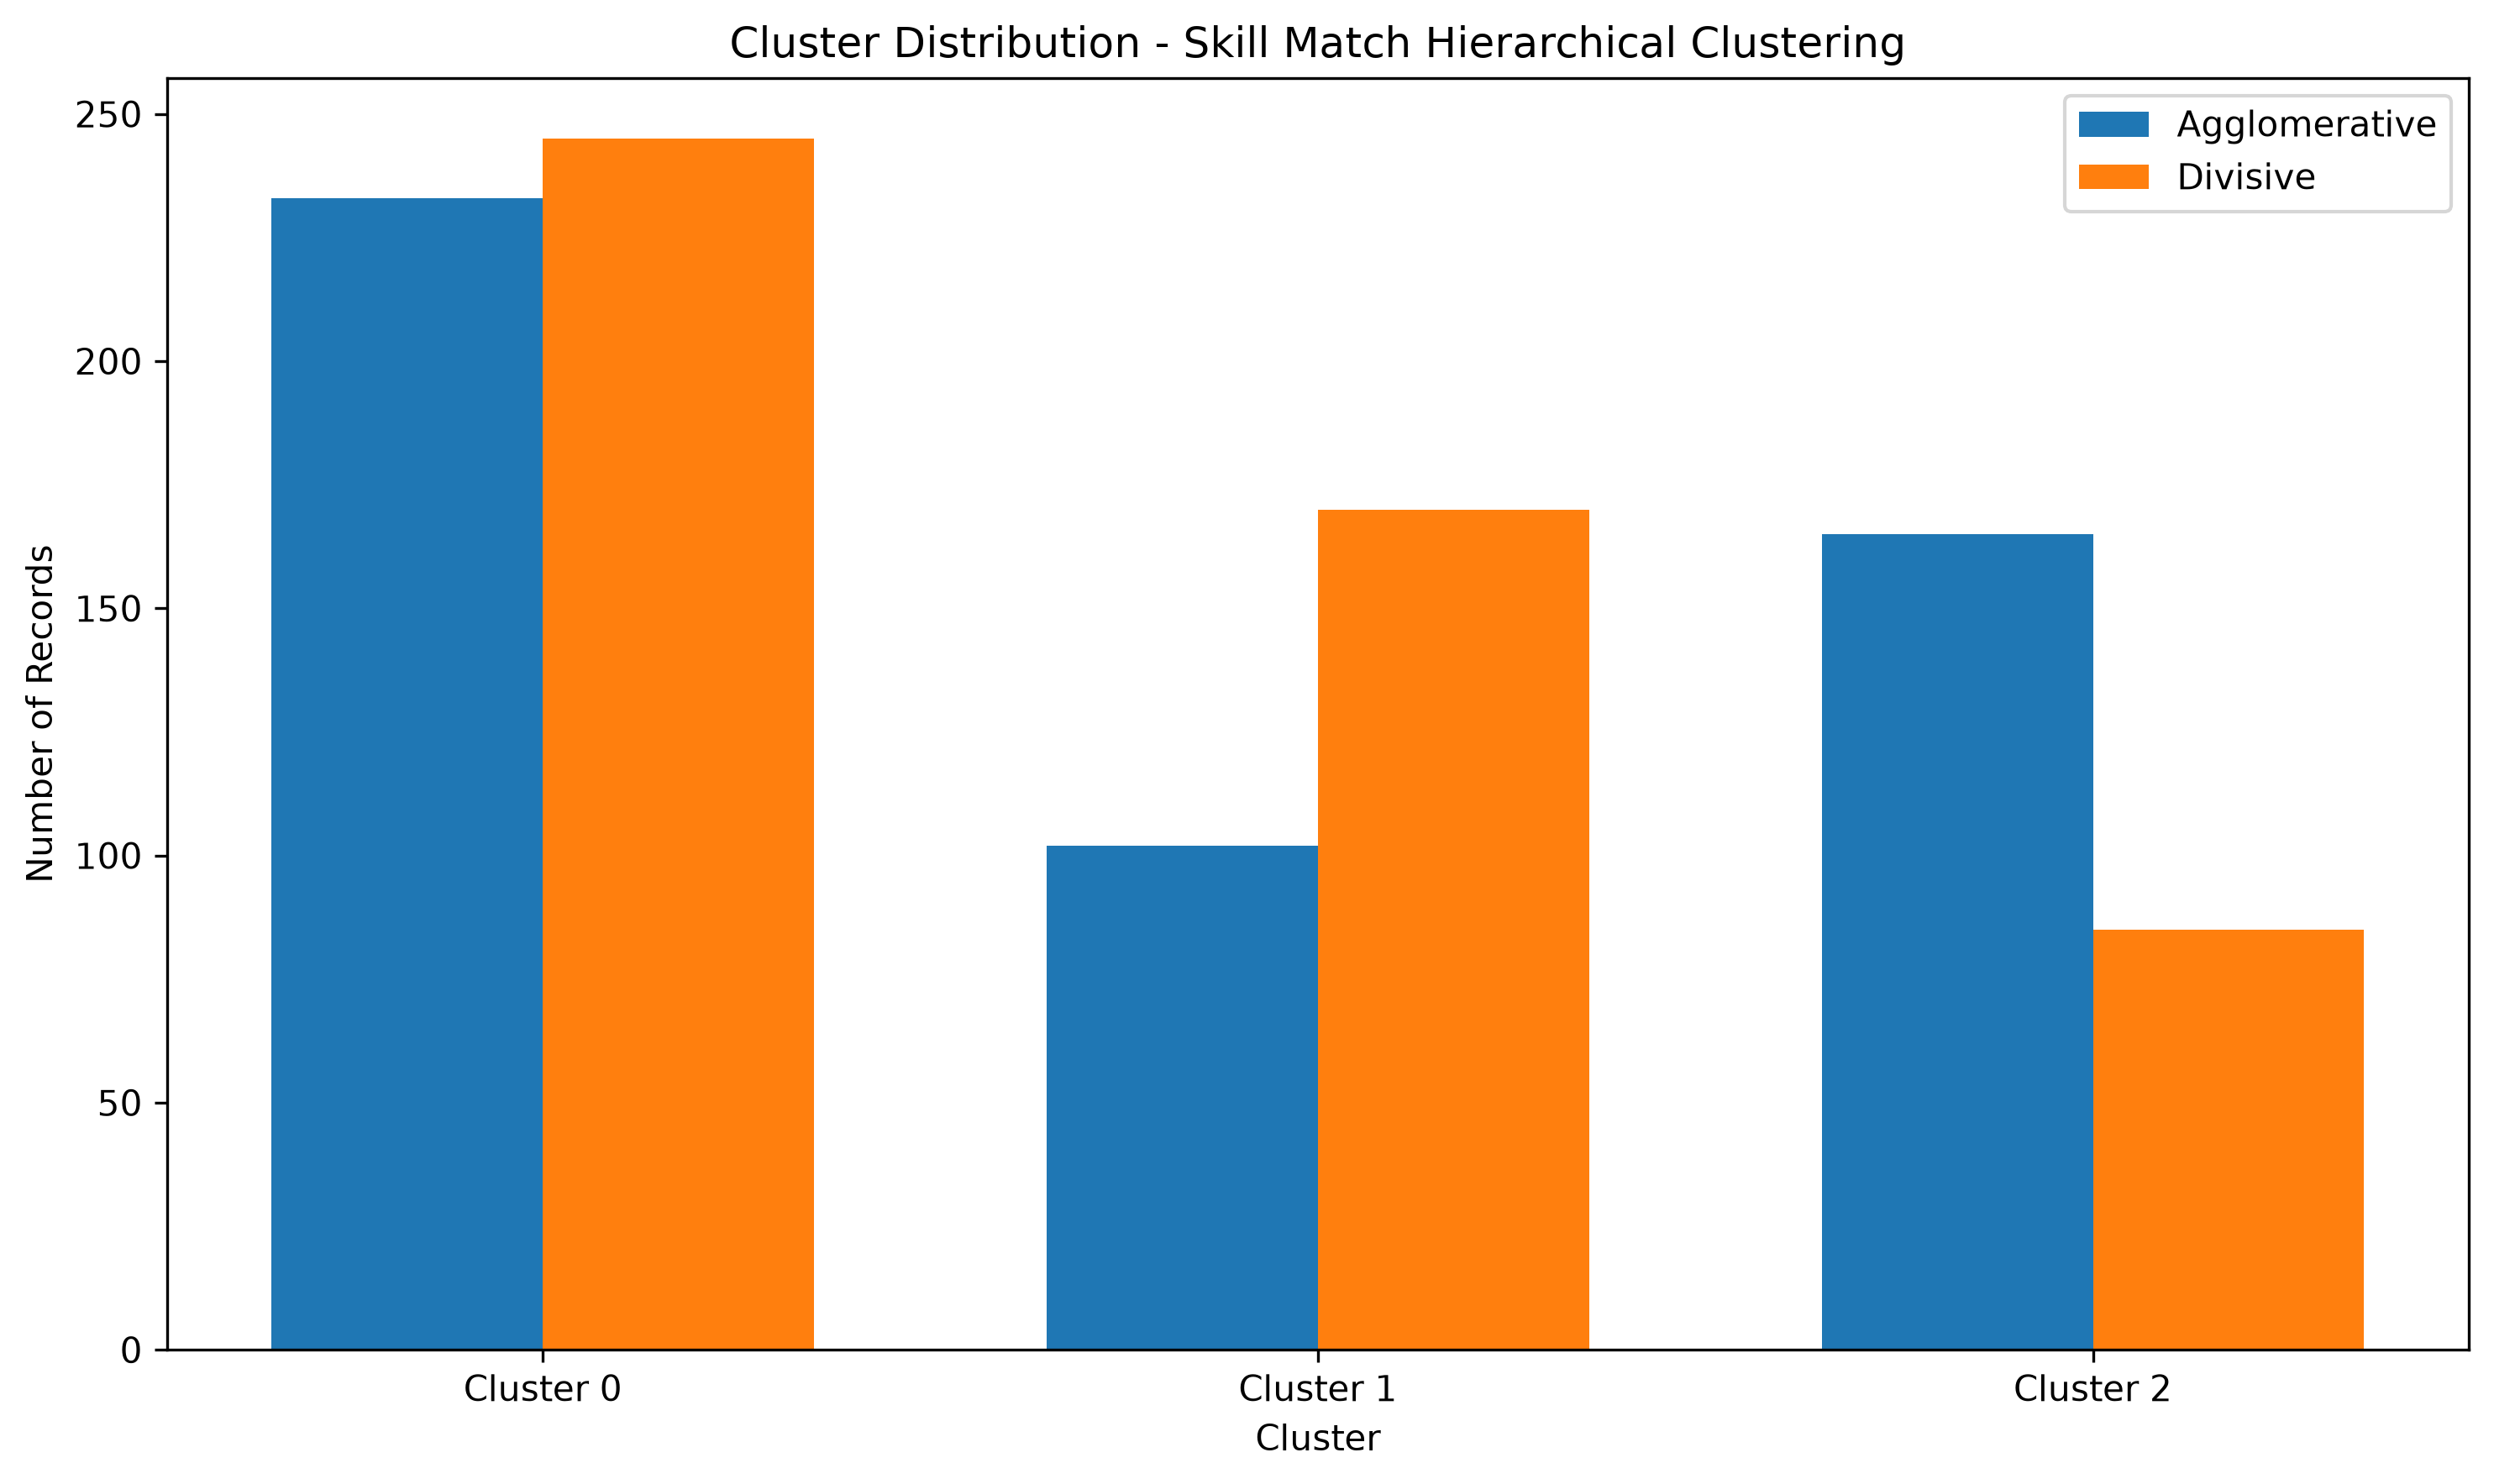

Values plotted in this chart, from the file beside it:
Method, Cluster, Number_of_Records
Agglomerative, 0, 233
Agglomerative, 1, 102
Agglomerative, 2, 165
Divisive, 0, 245
Divisive, 1, 170
Divisive, 2, 85
